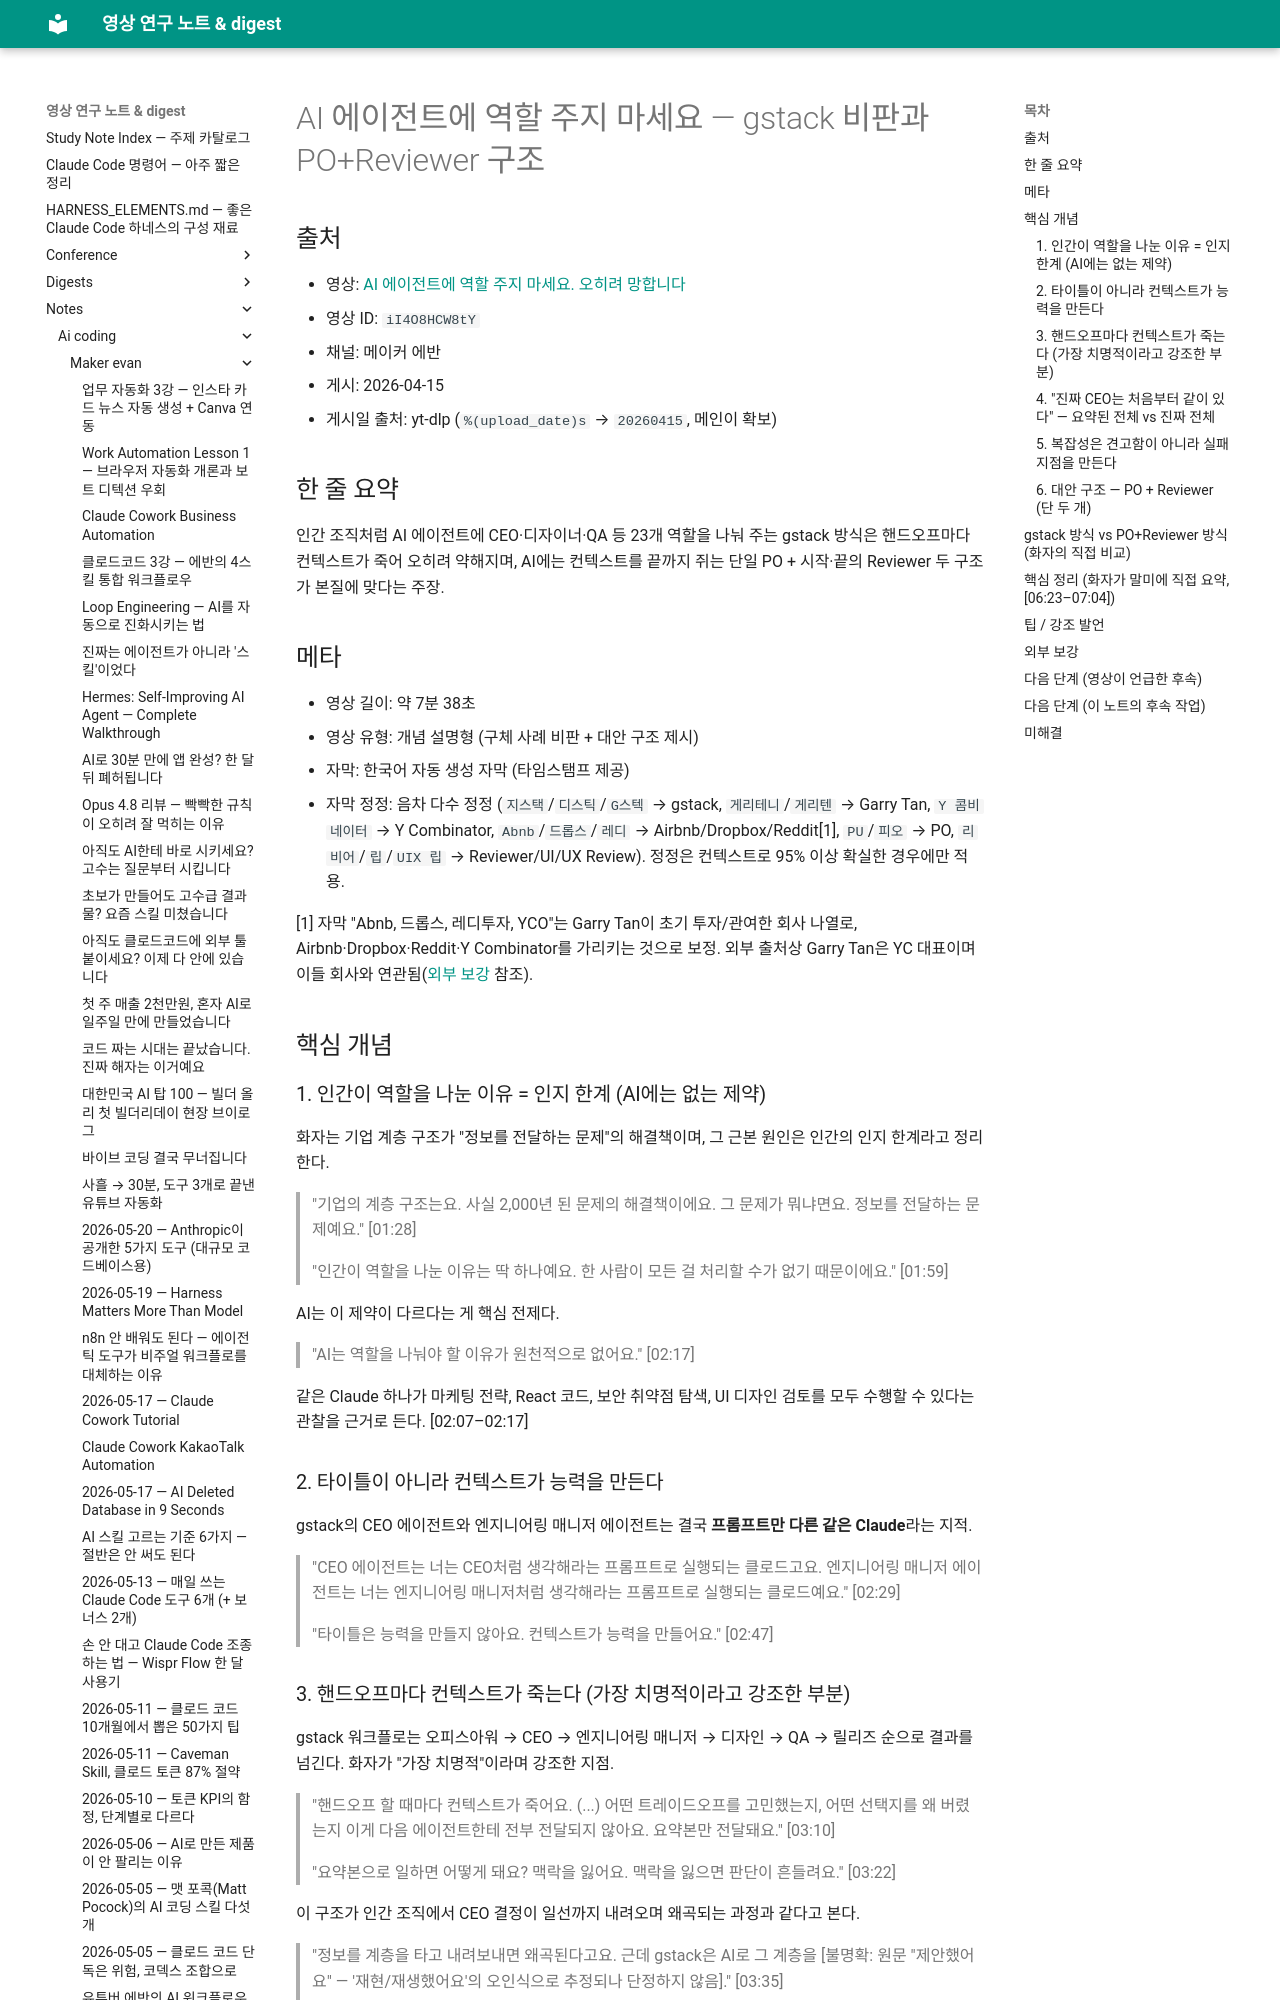

repository: Yoonkyu-Lee/claude-code-tutorial · page: notes/ai-coding/maker-evan/2026-04-15-dont-assign-roles-to-ai-agents/index.html · generator: mkdocs

# AI 에이전트에 역할 주지 마세요 — gstack 비판과 PO+Reviewer 구조

## 출처
- 영상: [AI 에이전트에 역할 주지 마세요. 오히려 망합니다](https://www.youtube.com/watch?v=iI4O8HCW8tY)
- 영상 ID: `iI4O8HCW8tY`
- 채널: 메이커 에반
- 게시: 2026-04-15
- 게시일 출처: yt-dlp (`%(upload_date)s` → `20260415`, 메인이 확보)

## 한 줄 요약
인간 조직처럼 AI 에이전트에 CEO·디자이너·QA 등 23개 역할을 나눠 주는 gstack 방식은 핸드오프마다 컨텍스트가 죽어 오히려 약해지며, AI에는 컨텍스트를 끝까지 쥐는 단일 PO + 시작·끝의 Reviewer 두 구조가 본질에 맞다는 주장.

## 메타
- 영상 길이: 약 7분 38초
- 영상 유형: 개념 설명형 (구체 사례 비판 + 대안 구조 제시)
- 자막: 한국어 자동 생성 자막 (타임스탬프 제공)
- 자막 정정: 음차 다수 정정 (`지스택`/`디스틱`/`G스텍` → gstack, `게리테니`/`게리텐` → Garry Tan, `Y 콤비네이터` → Y Combinator, `Abnb`/`드롭스`/`레디` → Airbnb/Dropbox/Reddit[1], `PU`/`피오` → PO, `리비어`/`립`/`UIX 립` → Reviewer/UI/UX Review). 정정은 컨텍스트로 95% 이상 확실한 경우에만 적용.

[1] 자막 "Abnb, 드롭스, 레디투자, YCO"는 Garry Tan이 초기 투자/관여한 회사 나열로, Airbnb·Dropbox·Reddit·Y Combinator를 가리키는 것으로 보정. 외부 출처상 Garry Tan은 YC 대표이며 이들 회사와 연관됨([외부 보강](#외부-보강) 참조).

## 핵심 개념

### 1. 인간이 역할을 나눈 이유 = 인지 한계 (AI에는 없는 제약)
화자는 기업 계층 구조가 "정보를 전달하는 문제"의 해결책이며, 그 근본 원인은 인간의 인지 한계라고 정리한다.

> "기업의 계층 구조는요. 사실 2,000년 된 문제의 해결책이에요. 그 문제가 뭐냐면요. 정보를 전달하는 문제예요." [01:28]

> "인간이 역할을 나눈 이유는 딱 하나예요. 한 사람이 모든 걸 처리할 수가 없기 때문이에요." [01:59]

AI는 이 제약이 다르다는 게 핵심 전제다.

> "AI는 역할을 나눠야 할 이유가 원천적으로 없어요." [02:17]

같은 Claude 하나가 마케팅 전략, React 코드, 보안 취약점 탐색, UI 디자인 검토를 모두 수행할 수 있다는 관찰을 근거로 든다. [02:07–02:17]

### 2. 타이틀이 아니라 컨텍스트가 능력을 만든다
gstack의 CEO 에이전트와 엔지니어링 매니저 에이전트는 결국 **프롬프트만 다른 같은 Claude**라는 지적.

> "CEO 에이전트는 너는 CEO처럼 생각해라는 프롬프트로 실행되는 클로드고요. 엔지니어링 매니저 에이전트는 너는 엔지니어링 매니저처럼 생각해라는 프롬프트로 실행되는 클로드예요." [02:29]

> "타이틀은 능력을 만들지 않아요. 컨텍스트가 능력을 만들어요." [02:47]

### 3. 핸드오프마다 컨텍스트가 죽는다 (가장 치명적이라고 강조한 부분)
gstack 워크플로는 오피스아워 → CEO → 엔지니어링 매니저 → 디자인 → QA → 릴리즈 순으로 결과를 넘긴다. 화자가 "가장 치명적"이라며 강조한 지점.

> "핸드오프 할 때마다 컨텍스트가 죽어요. (...) 어떤 트레이드오프를 고민했는지, 어떤 선택지를 왜 버렸는지 이게 다음 에이전트한테 전부 전달되지 않아요. 요약본만 전달돼요." [03:10]

> "요약본으로 일하면 어떻게 돼요? 맥락을 잃어요. 맥락을 잃으면 판단이 흔들려요." [03:22]

이 구조가 인간 조직에서 CEO 결정이 일선까지 내려오며 왜곡되는 과정과 같다고 본다.

> "정보를 계층을 타고 내려보내면 왜곡된다고요. 근데 gstack은 AI로 그 계층을 [불명확: 원문 "제안했어요" — '재현/재생했어요'의 오인식으로 추정되나 단정하지 않음]." [03:35]

> "AI가 이 문제를 해결할 수 있는데 오히려 문제를 만들었어요." [03:39]
